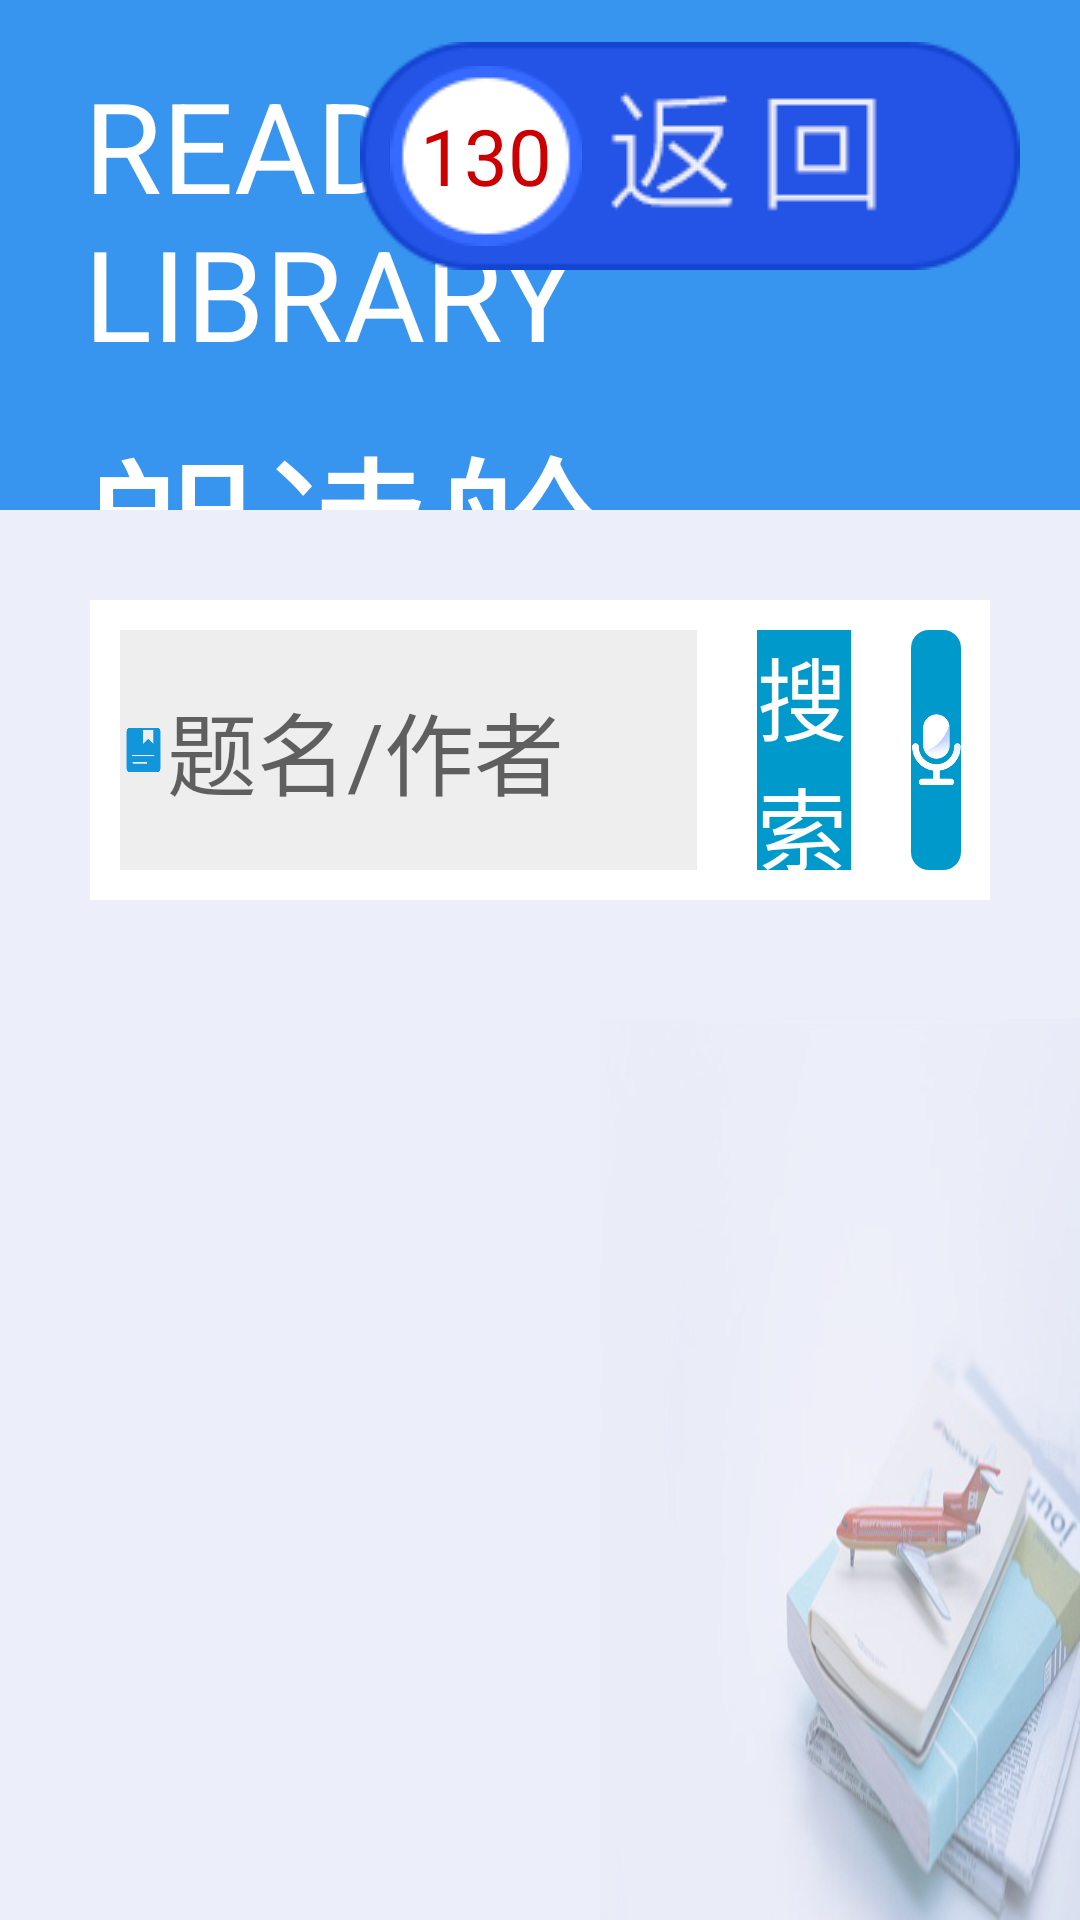

The Android layout XML behind this screen, and the referenced resources:
<!-- AndroidManifest.xml: application theme Theme.AppCompat.Light.NoActionBar -->
<!-- res/layout/activity_title_search.xml -->
<?xml version="1.0" encoding="utf-8"?>
<RelativeLayout xmlns:android="http://schemas.android.com/apk/res/android"
    android:layout_width="match_parent"
    android:layout_height="match_parent"
    android:background="@drawable/bg_book">

    <include
        android:id="@+id/tb_title_search_activity"
        layout="@layout/layout_title_bar"/>

    <LinearLayout
        android:layout_width="match_parent"
        android:layout_height="100dp"
        android:layout_below="@id/tb_title_search_activity"
        android:layout_margin="30dp"
        android:background="@android:color/white">

        <LinearLayout
            android:layout_width="match_parent"
            android:layout_height="match_parent"
            android:layout_margin="10dp"
            android:orientation="horizontal"
            android:layout_weight="0.3"
            android:gravity="center_vertical"
            android:background="@color/colorWhite1">

            <ImageView
                android:layout_width="match_parent"
                android:layout_height="40dp"
                android:layout_weight="0.92"
                android:src="@drawable/icon_book_title"/>

            <EditText
                android:id="@+id/et_title_name_title_search_activity"
                android:layout_weight="0.08"
                android:layout_width="match_parent"
                android:layout_height="match_parent"
                android:hint="题名/作者"
                android:textSize="30sp"
                android:maxLines="1"
                android:background="@null"/>


        </LinearLayout>

        <RelativeLayout
            android:id="@+id/rl_confirm_title_search_activity"
            android:layout_width="match_parent"
            android:layout_height="match_parent"
            android:layout_margin="10dp"
            android:layout_weight="0.85"
            android:background="@android:color/holo_blue_dark">


            <TextView
                android:layout_width="wrap_content"
                android:layout_height="wrap_content"
                android:layout_centerInParent="true"
                android:textSize="30sp"
                android:text="@string/tv_search"
                android:textColor="@android:color/white"/>

        </RelativeLayout>

        <RelativeLayout
            android:id="@+id/rl_jump_to_voice_title_search_activity"
            android:layout_width="match_parent"
            android:layout_height="match_parent"
            android:layout_margin="10dp"
            android:layout_weight="0.9"
            android:background="@drawable/shape_code_login_button">

           <ImageView
               android:layout_width="40dp"
               android:layout_height="40dp"
               android:layout_centerInParent="true"
               android:src="@drawable/icon_voice_search"/>


        </RelativeLayout>



    </LinearLayout>



</RelativeLayout>
<!-- res/layout/layout_title_bar.xml (included above) -->
<?xml version="1.0" encoding="utf-8"?>
<RelativeLayout
    xmlns:android="http://schemas.android.com/apk/res/android"
    android:id="@+id/rl_tb_background"
    android:layout_width="match_parent"
    android:layout_height="170dp"
    android:background="@color/color_title_bar">



        <TextView
            android:id="@+id/tv_title_bar_title_english"
            android:layout_width="wrap_content"
            android:layout_height="wrap_content"
            android:textSize="42sp"
            android:layout_marginLeft="28dp"
            android:layout_marginTop="20dp"
            android:textColor="@android:color/white"
            android:text="@string/text_view_login_english_activity"/>

        <TextView
            android:id="@+id/tv_title_name_title_bar"
            android:layout_below="@id/tv_title_bar_title_english"
            android:layout_width="wrap_content"
            android:layout_height="wrap_content"
            android:textSize="58sp"
            android:layout_marginTop="8dp"
            android:layout_marginLeft="28dp"
            android:textColor="@android:color/white"
            android:text="@string/text_view_login_title_activity"/>



        <RelativeLayout
            android:id="@+id/rl_backpress_title_bar"
            android:layout_width="wrap_content"
            android:layout_height="wrap_content"
            android:background="@drawable/backpress"
            android:layout_alignParentRight="true"
            android:layout_marginTop="14dp"
            android:layout_marginRight="20dp">

            <RelativeLayout
                android:layout_width="wrap_content"
                android:layout_height="wrap_content"
                android:layout_centerVertical="true"
                android:layout_marginLeft="10dp"
                android:background="@drawable/icon_middle">

                <TextView
                    android:id="@+id/tv_time_title_bar"
                    android:layout_width="wrap_content"
                    android:layout_height="wrap_content"
                    android:layout_centerInParent="true"
                    android:text="130"
                    android:textSize="26dp"
                    android:textColor="@android:color/holo_red_dark"
                    android:layout_marginLeft="20dp"/>

            </RelativeLayout>






        </RelativeLayout>


    </RelativeLayout>
<!-- resources referenced by this layout -->
<resources>
  <color name="colorWhite1">#EEEEEE</color>
  <color name="color_title_bar">#DD1C86EE</color>
  <!-- drawable backpress: png bitmap (drawable, 5702 bytes) -->
  <!-- drawable bg_book: png bitmap (drawable, 185511 bytes) -->
  <!-- drawable icon_book_title: png bitmap (drawable, 3778 bytes) -->
  <!-- drawable icon_middle: png bitmap (drawable, 1676 bytes) -->
  <!-- drawable icon_voice_search: png bitmap (drawable, 11393 bytes) -->
  <!-- drawable shape_code_login_button (drawable) -->
  <?xml version="1.0" encoding="utf-8"?>
  <selector xmlns:android="http://schemas.android.com/apk/res/android">
      <item android:state_pressed="true">
          <shape>
              <solid android:color="@android:color/holo_blue_light" />
              <corners android:topLeftRadius="6dp"
                  android:topRightRadius="6dp"
                  android:bottomRightRadius="6dp"
                  android:bottomLeftRadius="6dp"/>
          </shape>
  
      </item>
      <item>
          <shape>
              <solid android:color="@android:color/holo_blue_dark" />
              <corners android:topLeftRadius="6dp"
                  android:topRightRadius="6dp"
                  android:bottomRightRadius="6dp"
                  android:bottomLeftRadius="6dp"/>
          </shape>
  
      </item>
  </selector>
  <string name="text_view_login_english_activity">READING LIBRARY</string>
  <string name="text_view_login_title_activity">朗读舱</string>
  <string name="tv_search">搜索</string>
</resources>
